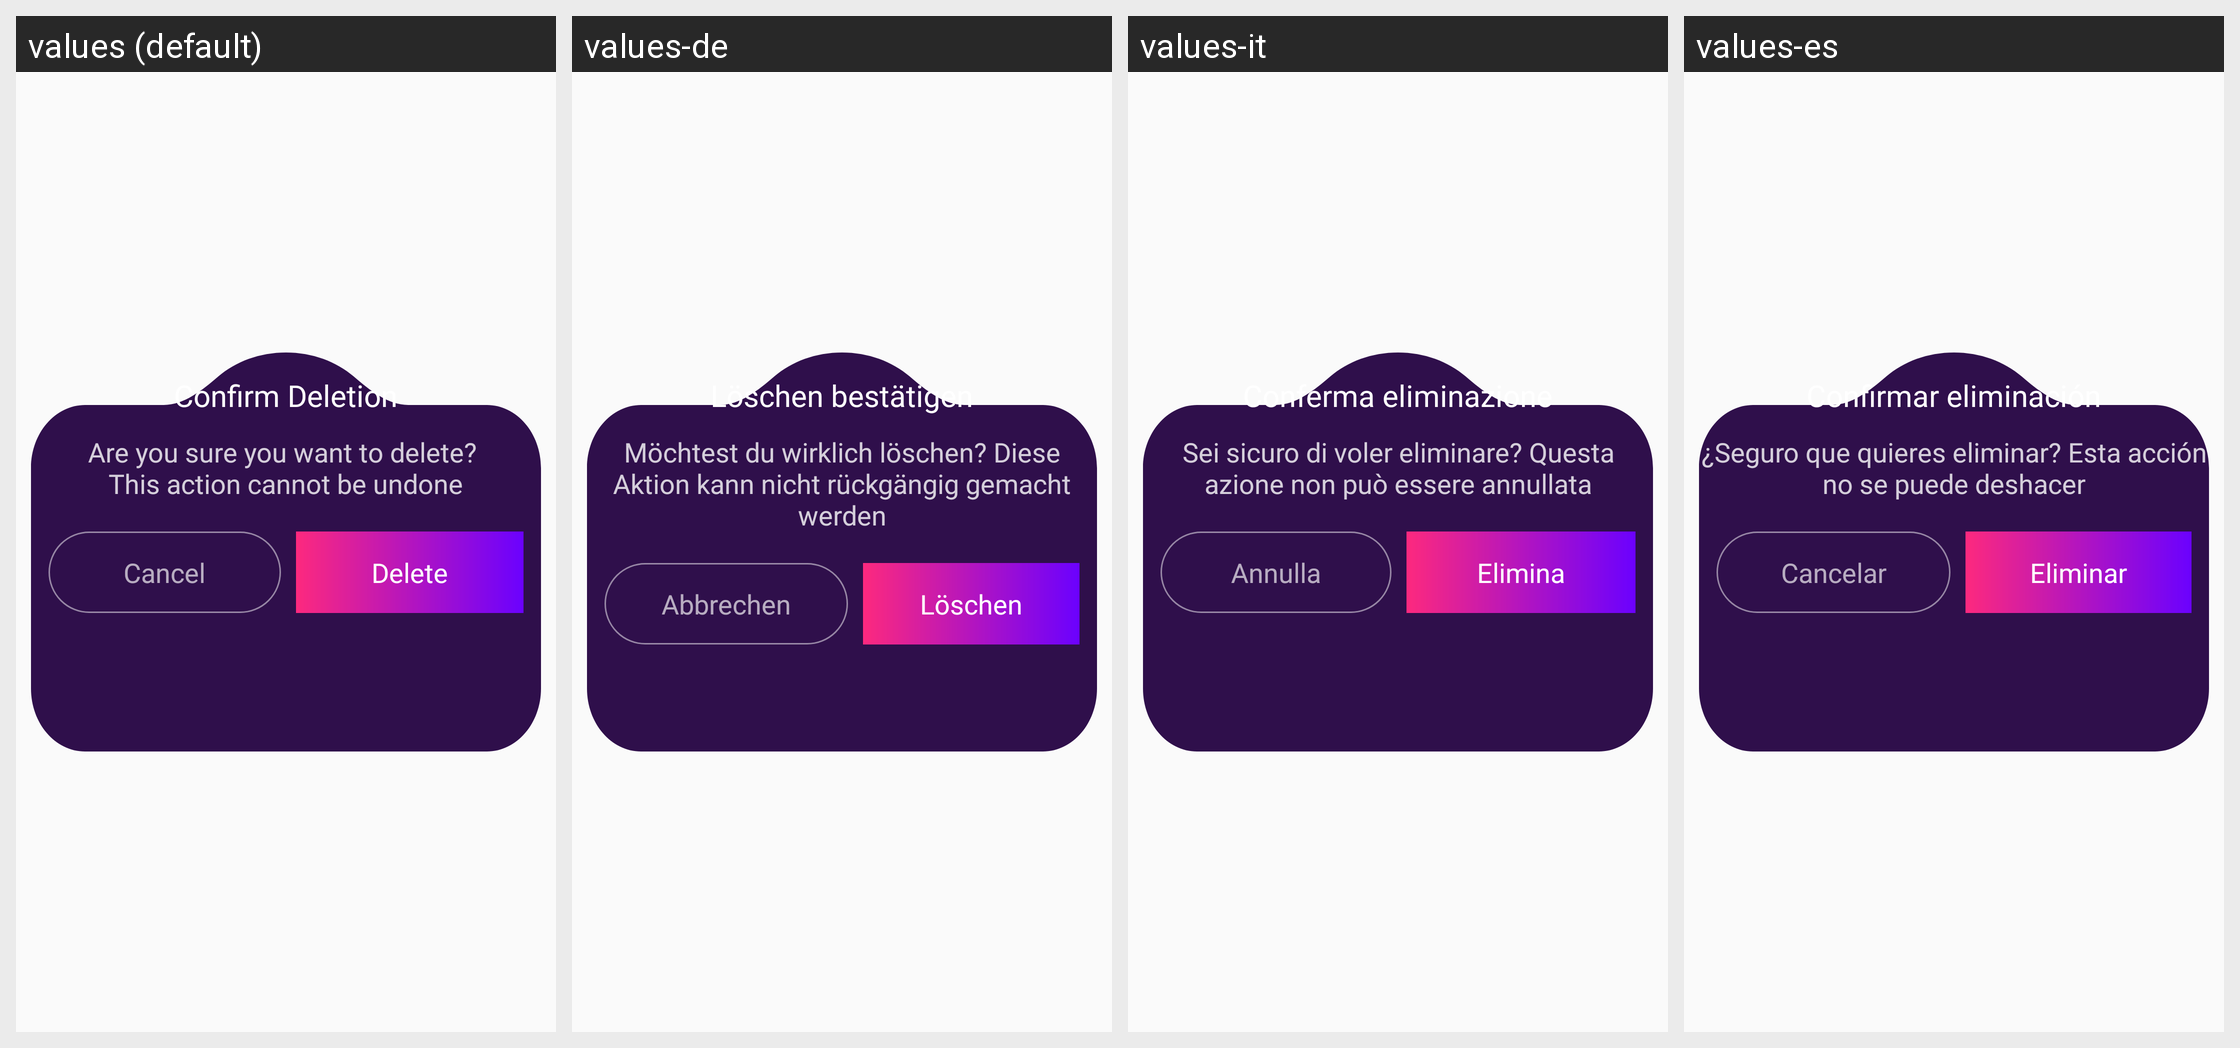

Translations of the strings shown on this Android screen, per locale in the grid:
Android screen res/layout/popup_delete.xml rendered under 4 locales, left to right: values (default), values-de, values-it, values-es. Device: Nexus 5 (rendered at 1080×1920; each locale shown at half size, 540×960, under a caption strip naming it); theme Theme.Ultimate.
Other locales in the repository, not shown: values-ar, values-bn, values-fr, values-hi, values-in, values-ko, values-pt, values-ru, values-sw, values-ta, values-te, values-tr, values-ur, values-zh.
Strings drawn on this screen, with the default value and each locale's value (text and hints the layout hard-codes, and strings that could not be matched under every locale, appear in the picture but are not listed):

confirm_deletion
  values: Confirm Deletion
  values-de: Löschen bestätigen
  values-it: Conferma eliminazione
  values-es: Confirmar eliminación

delete_confirmation_text
  values: Are you sure you want to delete? 
      This action cannot be undone
  values-de: Möchtest du wirklich löschen? Diese Aktion kann nicht rückgängig gemacht werden
  values-it: Sei sicuro di voler eliminare? Questa azione non può essere annullata
  values-es: ¿Seguro que quieres eliminar? Esta acción no se puede deshacer

cancel
  values: Cancel
  values-de: Abbrechen
  values-it: Annulla
  values-es: Cancelar

delete
  values: Delete
  values-de: Löschen
  values-it: Elimina
  values-es: Eliminar
